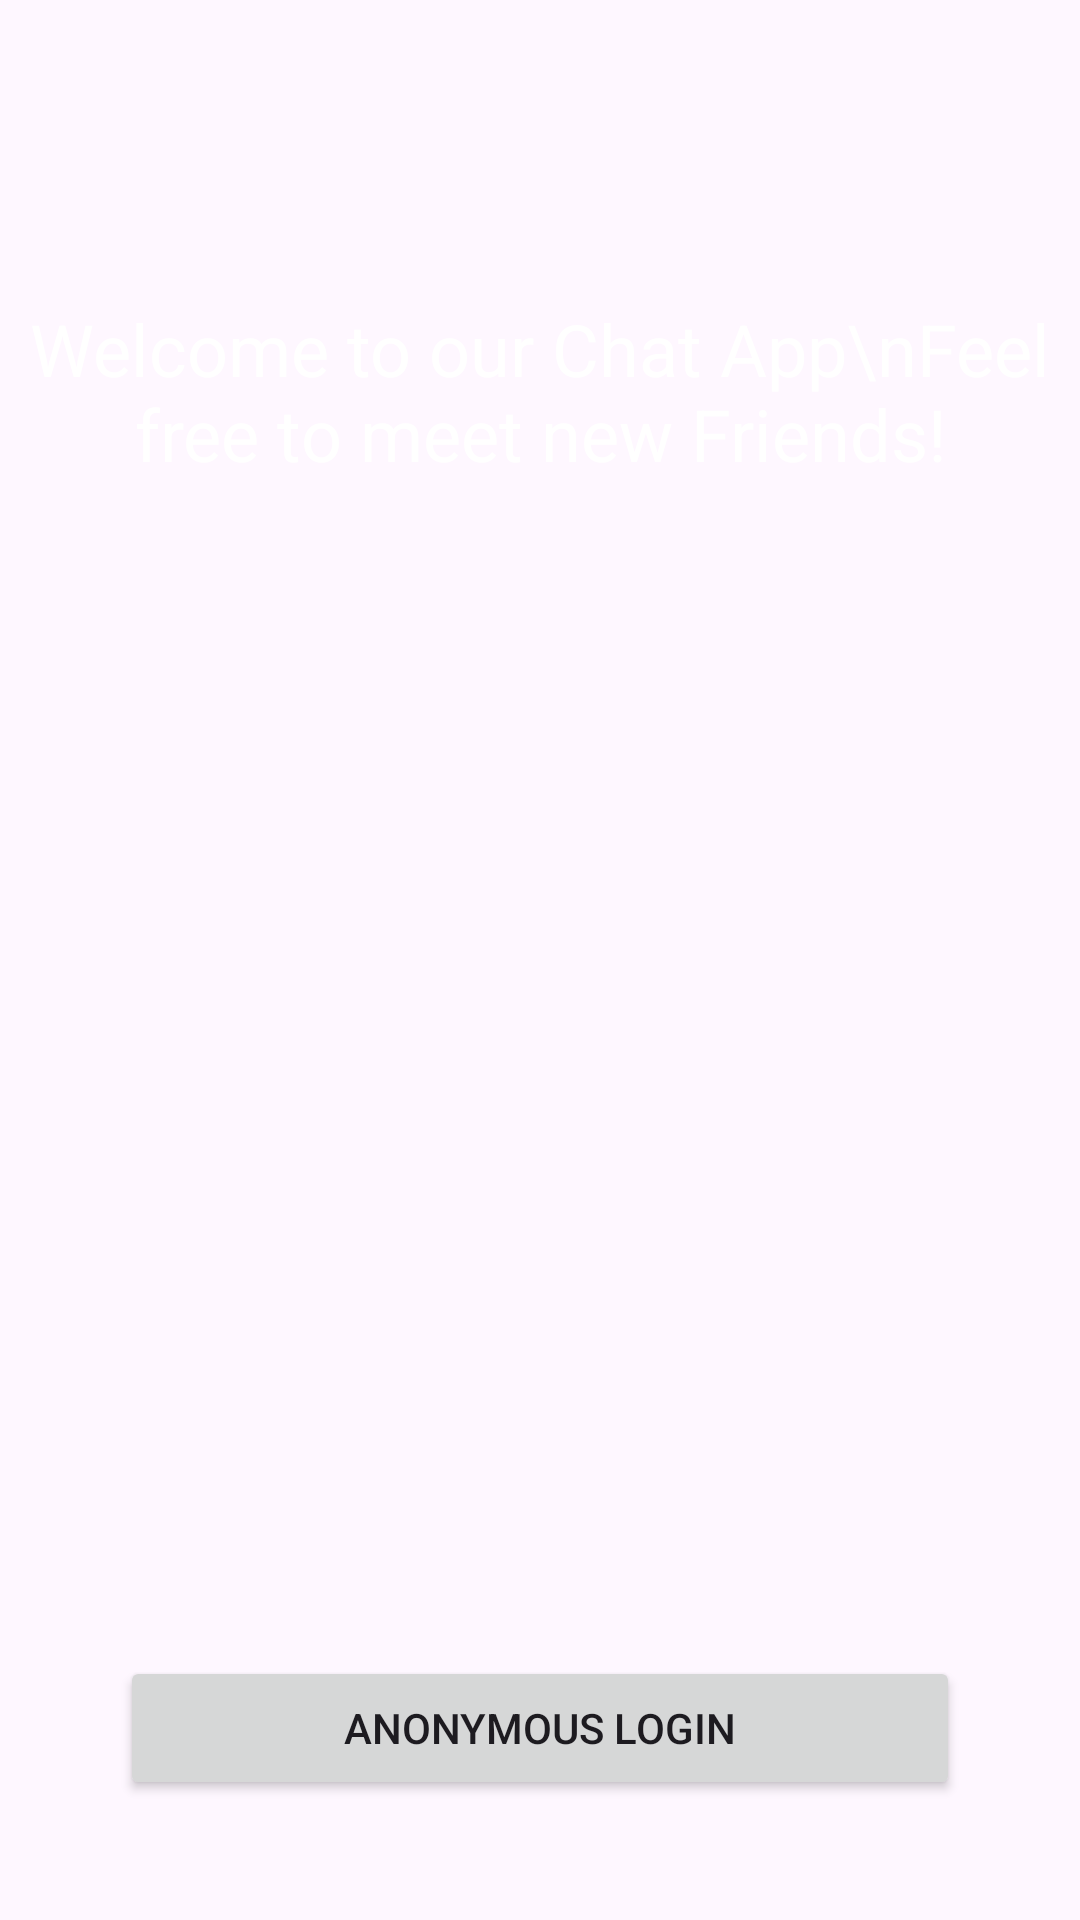

Android layout source for this screen:
<!-- AndroidManifest.xml: application theme Theme.FirebaseAuthMVVMDataBinding -->
<!-- res/layout/activity_login.xml -->
<?xml version="1.0" encoding="utf-8"?>
<layout xmlns:android="http://schemas.android.com/apk/res/android"
    xmlns:app="http://schemas.android.com/apk/res-auto"
    xmlns:tools="http://schemas.android.com/tools">

    <data>

        <variable
            name="vModel"
            type="com.example.firebaseauthmvvmdatabinding.viewmodel.MyViewModel" />
    </data>

    <androidx.constraintlayout.widget.ConstraintLayout
        android:layout_width="match_parent"
        android:layout_height="match_parent"
        android:background="@drawable/background"
        tools:context=".views.LoginActivity">

        <TextView
            android:id="@+id/textView"
            android:layout_width="wrap_content"
            android:layout_height="wrap_content"
            android:layout_marginTop="100dp"
            android:gravity="center"
            android:text="Welcome to our Chat App\nFeel free to meet new Friends!"
            android:textColor="@color/white"
            android:textSize="24sp"
            app:layout_constraintEnd_toEndOf="parent"
            app:layout_constraintStart_toStartOf="parent"
            app:layout_constraintTop_toTopOf="parent" />

        <Button
            android:id="@+id/button"
            android:layout_width="0dp"
            android:layout_height="wrap_content"
            android:layout_margin="40dp"
            android:onClick="@{()->vModel.signUpAnonymousUser()}"
            android:text="Anonymous Login"
            app:layout_constraintBottom_toBottomOf="parent"
            app:layout_constraintEnd_toEndOf="parent"
            app:layout_constraintStart_toStartOf="parent" />

    </androidx.constraintlayout.widget.ConstraintLayout>
</layout>
<!-- resources referenced by this layout -->
<resources>
  <style name="Theme.FirebaseAuthMVVMDataBinding" parent="Base.Theme.FirebaseAuthMVVMDataBinding" />
  <style name="Base.Theme.FirebaseAuthMVVMDataBinding" parent="Theme.Material3.DayNight.NoActionBar">
          
          
      </style>
  <!-- not gathered from this repository: default colours our renderer supplied (Android Studio template values) -->
  <color name="white">#FFFFFFFF</color>
</resources>
